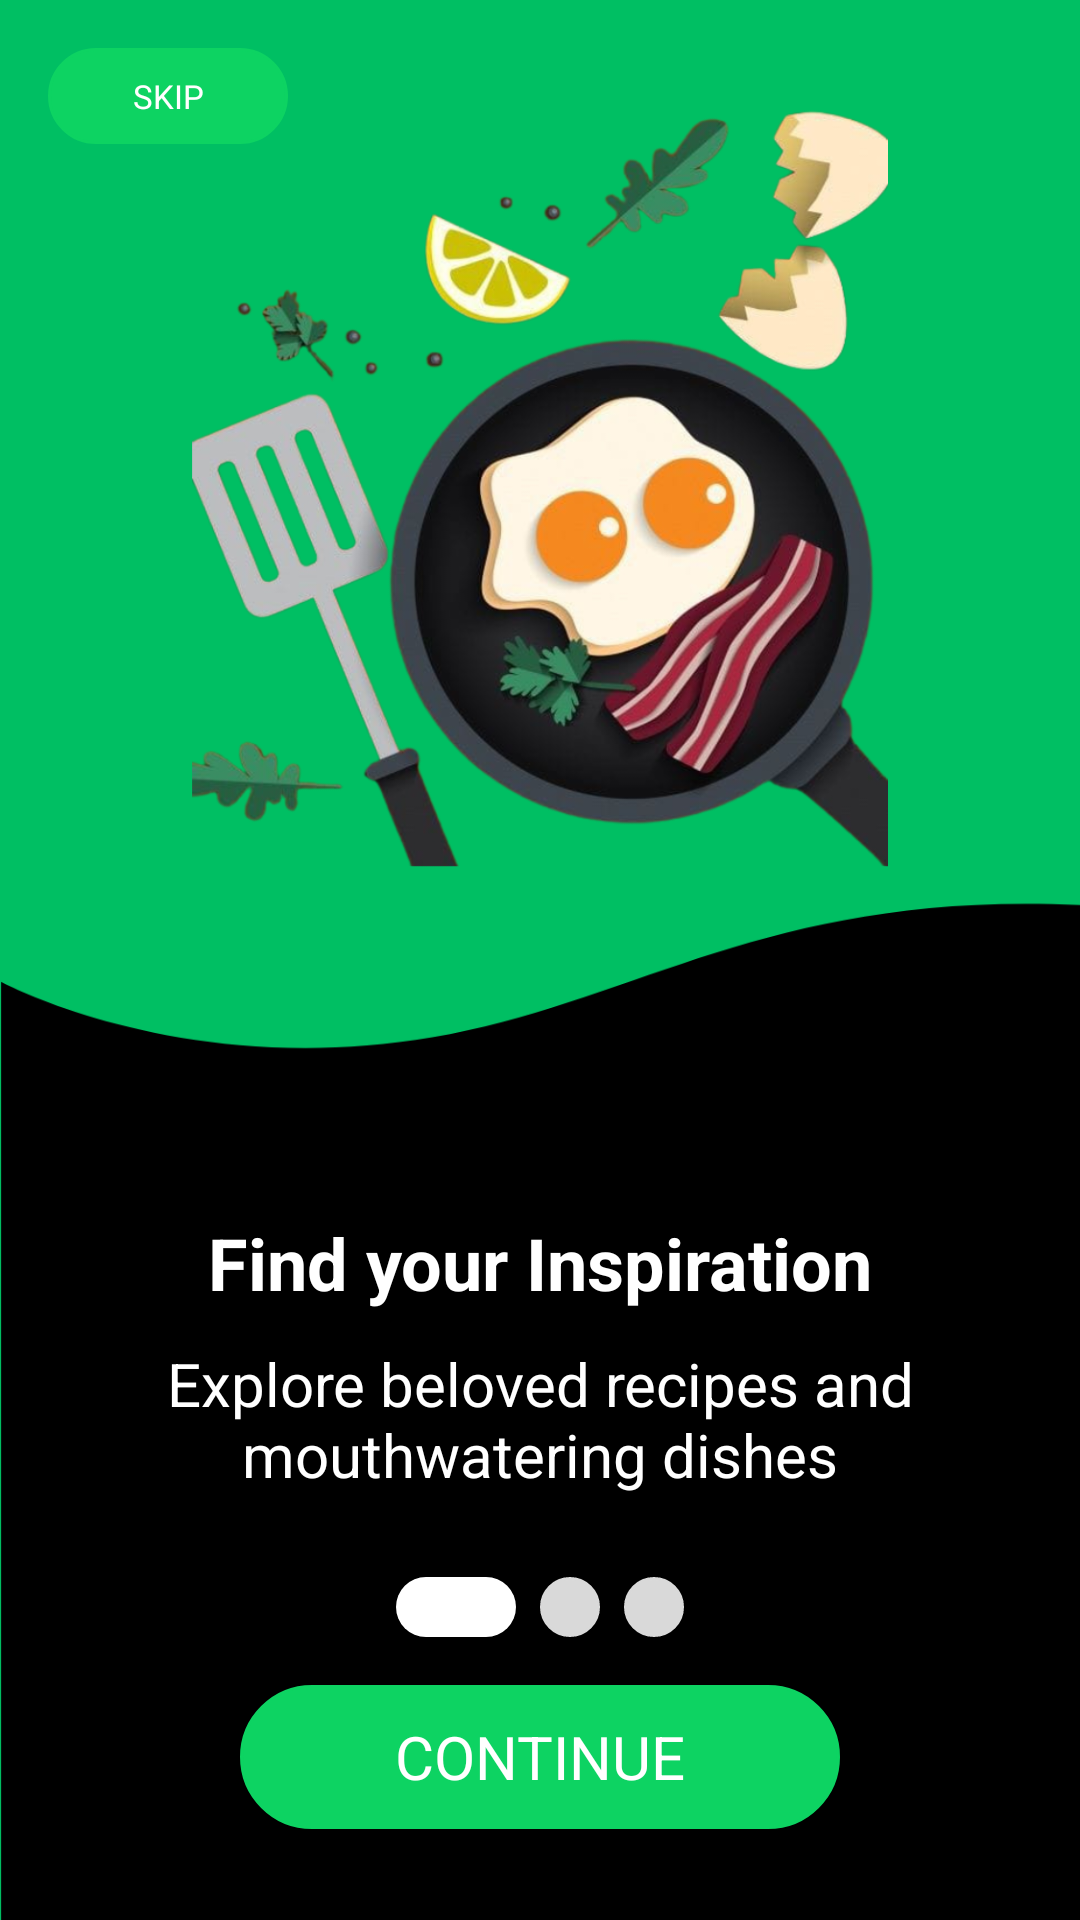

Write the Android layout XML for this screen, with the resource values it uses.
<!-- AndroidManifest.xml: application theme Theme.RecipeApp -->
<!-- res/layout/page_no3.xml -->
<?xml version="1.0" encoding="utf-8"?>
<FrameLayout xmlns:android="http://schemas.android.com/apk/res/android"
    xmlns:app="http://schemas.android.com/apk/res-auto"
    xmlns:tools="http://schemas.android.com/tools"
    android:id="@+id/main"
    android:layout_width="match_parent"
    android:layout_height="match_parent"
    android:background="@drawable/image_3"
    tools:context=".PageNo3">

    
    <LinearLayout
        android:layout_width="match_parent"
        android:layout_height="match_parent"
        android:orientation="vertical">

        <Space
            android:layout_width="match_parent"
            android:layout_height="350dp"
            android:layout_weight="1" />

        <TextView
            android:id="@+id/textView2"
            android:layout_width="match_parent"
            android:layout_height="wrap_content"
            android:text="Find your Inspiration"
            android:backgroundTint="#18191B"
            android:textSize="24sp"
            android:textAlignment="center"
            android:textColor="@color/white"
            android:textStyle="bold" />

        <Space
            android:layout_width="match_parent"
            android:layout_height="0dp"
            android:layout_weight="0.2" />

        <TextView
            android:id="@+id/textView3"
            android:layout_width="match_parent"
            android:layout_height="wrap_content"
            android:text="Explore beloved recipes and mouthwatering dishes"
            android:textSize="20sp"
            android:textAlignment="center"
            android:textColor="@color/white" />

        <Space
            android:layout_width="match_parent"
            android:layout_height="0dp"
            android:layout_weight="0.5" />

        
        <LinearLayout
            android:layout_width="wrap_content"
            android:layout_height="wrap_content"
            android:orientation="horizontal"
            android:layout_gravity="center_horizontal"
            android:layout_marginBottom="16dp">



            
            <Button
                android:id="@+id/button2"
                android:layout_width="40dp"
                android:layout_height="20dp"
                android:background="@drawable/btn_3"
                style="@style/CustomButtonStyle4"
                android:layout_marginEnd="8dp" />

            
            <Button
                android:id="@+id/button1"
                android:layout_width="20dp"
                android:layout_height="20dp"
                android:layout_marginEnd="8dp"
                style="@style/CustomButtonStyle5"
                android:background="@drawable/round_button_background" />

            
            <Button
                android:id="@+id/button3"
                android:layout_width="20dp"
                android:layout_height="20dp"
                style="@style/CustomButtonStyle5"
                android:background="@drawable/round_button_background" />
        </LinearLayout>

        
        <Button
            android:id="@+id/continue_button"
            android:layout_width="200dp"
            android:layout_height="wrap_content"
            android:layout_gravity="center_horizontal"
            android:layout_marginBottom="30dp"
            android:background="@drawable/btn_4"
            style="@style/CustomButtonStyle2"
            android:padding="2dp"
            android:text="CONTINUE"
            android:textAlignment="center"
            android:textSize="20sp" />
    </LinearLayout>

    <Button
        android:id="@+id/top_left_button"
        style="@style/CustomButtonStyle2"
        android:layout_width="80dp"
        android:padding="2dp"
        android:layout_height="32dp"
        android:layout_margin="16dp"
        android:background="@drawable/btn_4"
        android:text="SKIP"
        android:textAlignment="center"
        android:textColor="@color/white"
        android:textSize="11sp"
        tools:ignore="RtlCompat" />


</FrameLayout>
<!-- resources referenced by this layout -->
<resources>
  <color name="white">#FFFFFFFF</color>
  <!-- drawable btn_3 (drawable) -->
  <?xml version="1.0" encoding="utf-8"?>
  <shape xmlns:android="http://schemas.android.com/apk/res/android"
      android:shape="rectangle">
      <solid android:color="@color/white" />
      <stroke android:color="@color/black" android:width="0dp" />
      <corners android:radius="20dp"/>
  </shape>
  <!-- drawable btn_4 (drawable) -->
  <?xml version="1.0" encoding="utf-8"?>
  <shape xmlns:android="http://schemas.android.com/apk/res/android">
      <solid android:color="@color/myapp_button_color" />
  
      <stroke
          android:width="1dp"
          android:color="@color/white" />
      <corners android:radius="40dp"/>
  </shape>
  <!-- drawable image_3: png bitmap (drawable, 434824 bytes) -->
  <!-- drawable round_button_background (drawable) -->
  <?xml version="1.0" encoding="utf-8"?>
  <shape xmlns:android="http://schemas.android.com/apk/res/android"
      android:shape="oval">
  
      <solid android:color="@color/white"/>
  
  
      <stroke android:width="1dp" android:color="@color/black"/>
  </shape>
  <style name="CustomButtonStyle2" parent="Widget.Material3.Button">
          <item name="backgroundTint">#0DD362</item>
          <item name="android:textColor">@color/white</item>
      </style>
  <style name="CustomButtonStyle4" parent="Widget.Material3.Button">
          <item name="backgroundTint">@color/white</item>
          <item name="android:textColor">@color/black</item> 
      </style>
  <style name="CustomButtonStyle5" parent="Widget.Material3.Button">
          <item name="backgroundTint">#D9D9D9</item>
          <item name="android:textColor">@color/black</item> 
      </style>
  <style name="Theme.RecipeApp" parent="Base.Theme.RecipeApp">
          
          
      </style>
  <color name="black">#FF000000</color>
  <color name="myapp_button_color">#0DD362</color>
  <style name="Base.Theme.RecipeApp" parent="Theme.MaterialComponents.DayNight.NoActionBar">
          
          <item name="colorPrimary">@color/black</item>
          <item name="colorOnPrimary">@color/white</item>
          <item name="colorPrimaryVariant">@color/black</item> 
          <item name="colorSecondary">@color/white</item> 
          
          <item name="android:statusBarColor">@android:color/transparent</item>
          <item name="android:navigationBarColor">@android:color/transparent</item>
          <item name="android:windowTranslucentStatus">true</item>
          <item name="android:windowTranslucentNavigation">true</item>
      </style>
</resources>
